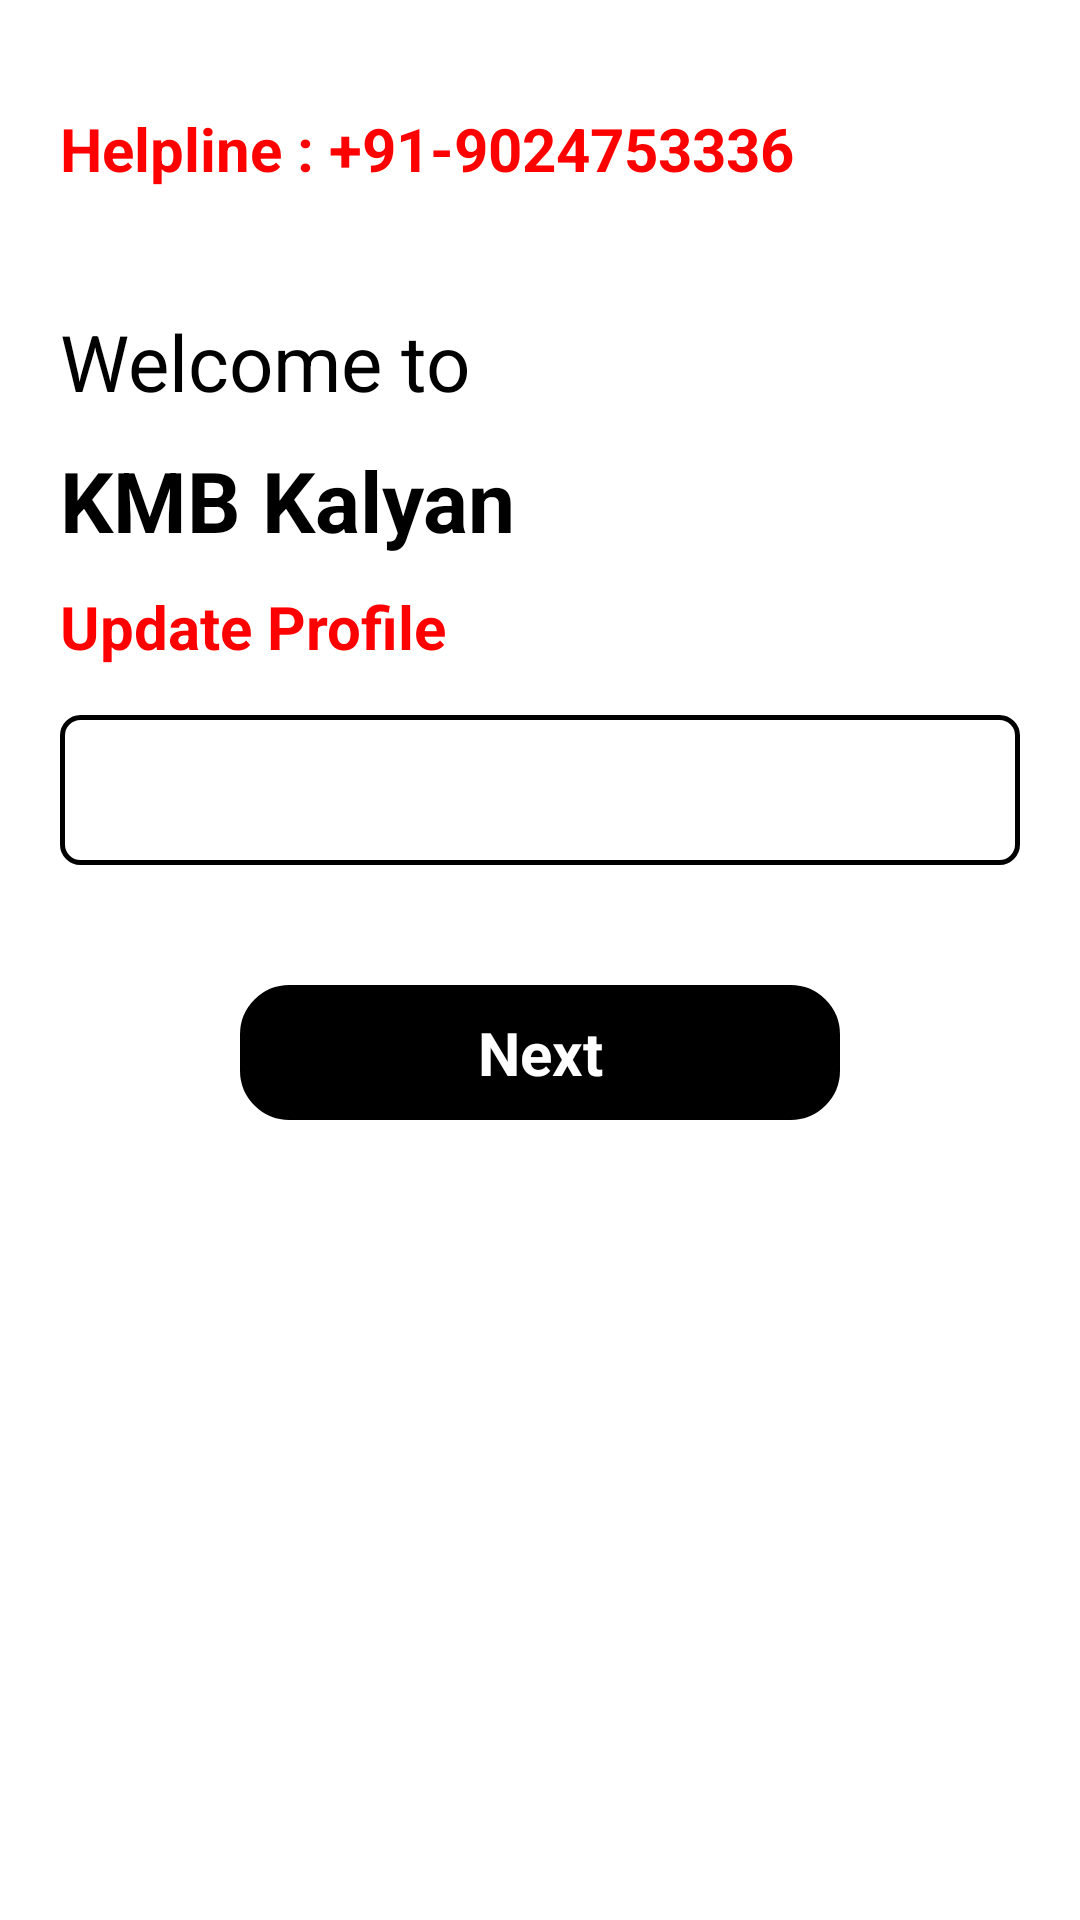

Layout XML and referenced resources for this Android screen:
<!-- AndroidManifest.xml: application theme AppTheme -->
<!-- res/layout/activity_phone_no.xml -->
<?xml version="1.0" encoding="utf-8"?>
<LinearLayout xmlns:android="http://schemas.android.com/apk/res/android"
    android:layout_width="match_parent"
    android:layout_height="match_parent"
    android:layout_gravity="center"
    android:background="@drawable/bg"
    android:focusableInTouchMode="true"
    android:orientation="vertical"
    android:padding="20dp">


    <TextView
        android:layout_width="match_parent"
        android:layout_height="wrap_content"
        android:layout_alignParentLeft="true"
        android:layout_centerVertical="true"
        android:layout_marginTop="16dp"
        android:text="Helpline : +91-9024753336"
        android:textColor="#FF0000"
        android:textSize="20dp"
        android:textStyle="bold" />




    <TextView
        android:layout_width="match_parent"
        android:layout_height="wrap_content"
        android:layout_alignParentLeft="true"
        android:layout_centerVertical="true"
        android:layout_marginTop="40dp"
        android:text="Welcome to"
        android:textColor="#000"
        android:textSize="26dp" />

    <TextView
        android:layout_width="match_parent"
        android:layout_height="wrap_content"
        android:layout_marginTop="10dp"
        android:layout_gravity="center_vertical"
        android:gravity="center_vertical"
        android:text="KMB Kalyan"
        android:textColor="#000"
        android:textSize="28dp"
        android:textStyle="bold"></TextView>
    <TextView
        android:visibility="gone"
        android:id="@+id/typeNo"
        android:layout_width="wrap_content"
        android:layout_height="wrap_content"
        android:layout_marginTop="10dp"
        android:text="Mobile Number"
        android:textColor="@color/white"
        android:textSize="14sp"
        android:textStyle="bold"></TextView>
    <TextView
        android:id="@+id/type"
        android:layout_width="match_parent"
        android:layout_height="wrap_content"
        android:layout_marginTop="10dp"
        android:layout_gravity="center_vertical"
        android:gravity="center_vertical"
        android:text="Update Profile"
        android:textColor="#FF0000"
        android:textSize="20dp"
        android:textStyle="bold"></TextView>

    <LinearLayout
        android:layout_width="match_parent"
        android:layout_height="wrap_content"
        android:orientation="vertical"
        >




        <EditText
            android:id="@+id/tvMobile"
            android:layout_width="match_parent"
            android:layout_marginTop="16dp"
            android:layout_height="50dp"
            android:background="@drawable/item_border_asdaaa"
            android:gravity="center|left"
            android:maxLines="1"
            android:paddingLeft="16dp"
            android:inputType="phone"
            android:maxLength="10"
            android:textColor="#000"
            android:textColorHint="#000"
            android:drawableTint="@color/black"
            android:paddingRight="12dp"
            android:drawableRight="@drawable/phh"
            android:textSize="20dp" />



        <TextView
            android:id="@+id/btnUpdate"
            android:layout_width="200dp"
            android:layout_height="45dp"
            android:layout_marginLeft="12dp"
            android:layout_marginTop="40dp"
            android:layout_marginRight="12dp"
            android:layout_marginBottom="16dp"
            android:background="@drawable/reg_bg_l3og"
            android:gravity="center"
            android:layout_gravity="center_horizontal"
            android:text="Next"
            android:textColor="#FFF"
            android:textSize="20dp"
            android:textStyle="bold"

            />


    </LinearLayout>

</LinearLayout>
<!-- resources referenced by this layout -->
<resources>
  <color name="black">#000000</color>
  <color name="white">#ffffff</color>
  <!-- drawable item_border_asdaaa (drawable) -->
  <?xml version="1.0" encoding="utf-8"?>
  <shape xmlns:android="http://schemas.android.com/apk/res/android">
      <stroke
          android:width="1.5dp"
          android:color="#000" />
      <corners android:radius="6dp" />
      <solid android:color="#00FFFFFF" />
      <padding
          android:bottom="0dp"
          android:left="0dp"
          android:right="0dp"
          android:top="0dp" />
  </shape>
  <!-- drawable reg_bg_l3og (drawable) -->
  <?xml version="1.0" encoding="UTF-8"?>
  <shape xmlns:android="http://schemas.android.com/apk/res/android">
      <stroke
          android:width="1dp"
          android:color="#000" />
      <corners android:radius="16dp" />
      <solid android:color="#000" />
      <padding
          android:bottom="0dp"
          android:left="0dp"
          android:right="0dp"
          android:top="0dp" />
  </shape>
  <style name="AppTheme" parent="Theme.MaterialComponents.DayNight.DarkActionBar">
          
          <item name="colorPrimary">@color/colorPrimary</item>
          <item name="colorPrimaryDark">@color/colorPrimaryDark</item>
          <item name="colorAccent">@color/colorAccent</item>
  
  
          <item name="android:actionBarWidgetTheme">@style/PopupMenuTextView</item>
          <item name="android:popupMenuStyle">@style/PopupMenu</item>
  
          
          <item name="android:listPreferredItemHeightSmall">37dp</item>
          <item name="android:listPreferredItemPaddingLeft">5dp</item>
          <item name="android:listPreferredItemPaddingRight">5dp</item>
          <item name="drawerArrowStyle">@style/DrawerArrowStyle</item>
  
  
          
          <item name="material_dialog_background">#FFFFFF</item>
          <item name="material_dialog_title_text_color">#000000</item>
          <item name="material_dialog_message_text_color">#5F5F5F</item>
          <item name="material_dialog_positive_button_color">@color/colorAccent</item>
          <item name="material_dialog_positive_button_text_color">#FFFFFF</item>
          <item name="material_dialog_negative_button_text_color">@color/colorAccent</item>
  
      </style>
  <color name="colorPrimary">#993333</color>
  <color name="colorPrimaryDark">#7C0E2D</color>
  <color name="colorAccent">#7C0E2D</color>
  <style name="PopupMenuTextView" parent="@style/android:Theme.Holo.Light">
          <item name="android:textColor">#00FF00</item>
          <item name="android:textSize">5sp</item>
      </style>
  <style name="PopupMenu" parent="android:Widget.Holo.Light.ListPopupWindow">
          <item name="android:popupBackground">#888888</item>
      </style>
  <style name="DrawerArrowStyle" parent="Widget.AppCompat.DrawerArrowToggle">
          <item name="color">@android:color/white</item>
      </style>
</resources>
